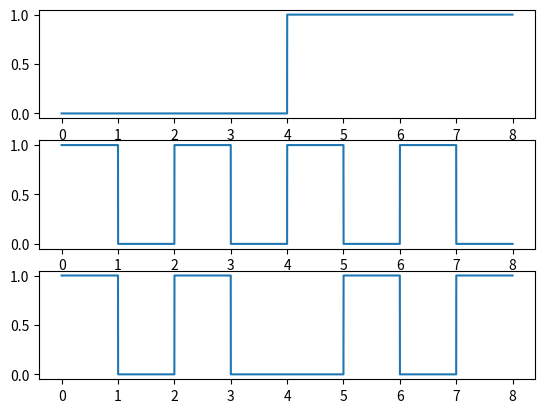

Write Python code to recreate this figure.
import numpy as np
import math
import matplotlib.pyplot as plt

x = np.arange(0, 8, 0.0001)

#基带信号
y1 = []
for v in x:
    if v < 4:
        y1.append(0)
    elif v < 8:
        y1.append(1)

#载波信号
y2 = []
m = 1                   #PWM起始电平高
u = 1
for v in x:
    if v < u:
        pass
    else:
        u += 1
        if m == 1:
            m = 0
        else:
            m = 1

    y2.append(m)

#BPSK调相信号
y3 = []
for v in x:
    n = int(v * 10000)
    if y1[n] == 1:
        if y2[n] == 1:
            y3.append(0)
        elif y2[n] == 0:
            y3.append(1)
    elif y1[n] == 0:
        y3.append(y2[n])

#设置窗格大小
Window = plt.figure(num = 3)
#添加子图
Line1 = Window.add_subplot(3, 1, 1)
Line2 = Window.add_subplot(3, 1, 2)
Line3 = Window.add_subplot(3, 1, 3)

Line1.plot(x, y1)
Line2.plot(x, y2)
Line3.plot(x, y3)

plt.show()
